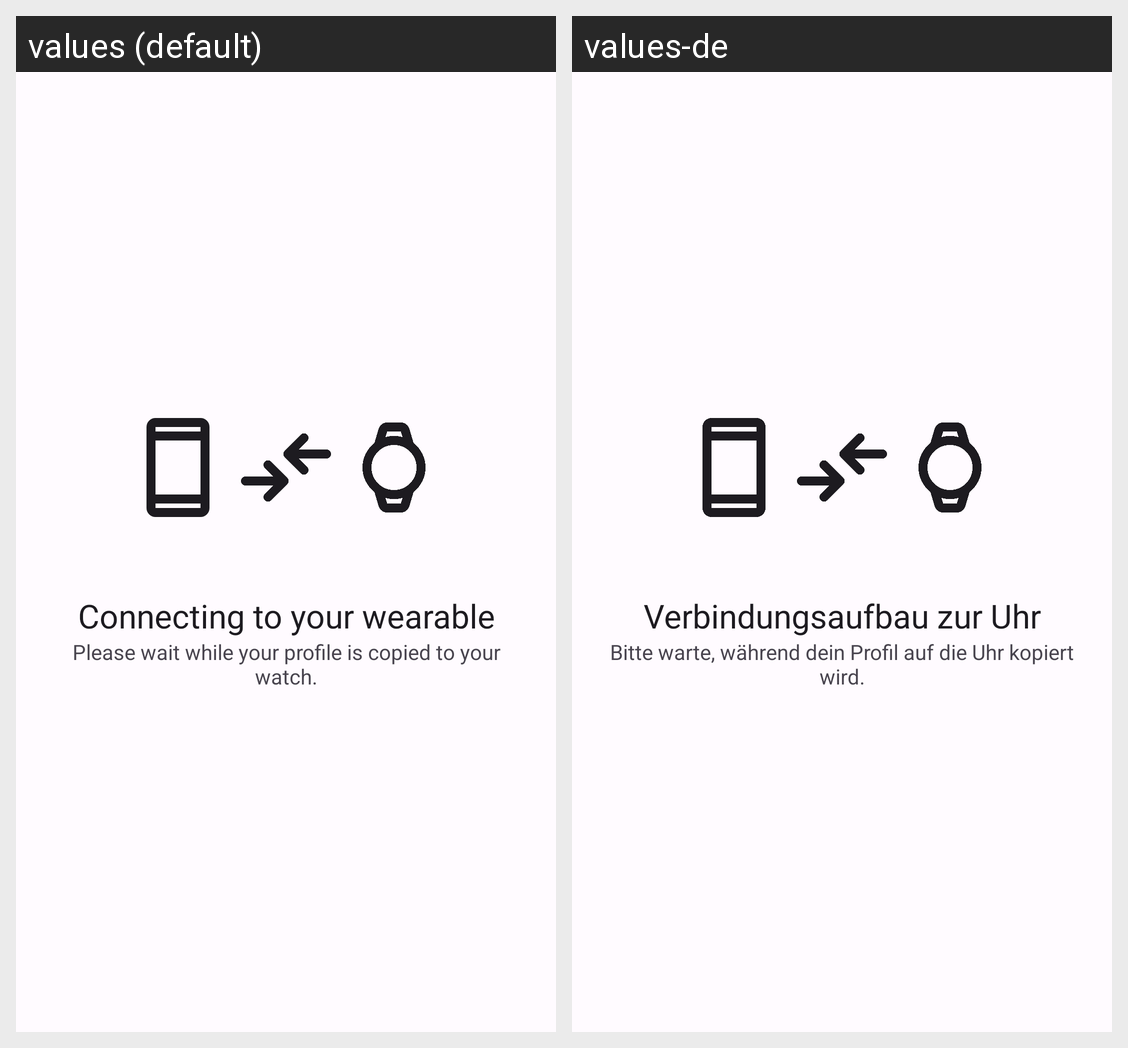

Here is an Android app screen in its default locale and in the app's own translations. Write out the translated-string differences for the strings that appear on this screen.
Android screen res/layout/activity_wear_os.xml rendered under 2 locales, left to right: values (default), values-de. Device: Nexus 5 (rendered at 1080×1920; each locale shown at half size, 540×960, under a caption strip naming it); theme AppTheme.
Strings drawn on this screen, with the default value and each locale's value (text and hints the layout hard-codes, and strings that could not be matched under every locale, appear in the picture but are not listed):

preference_wear_os_support_connecting
  values: Connecting to your wearable
  values-de: Verbindungsaufbau zur Uhr

preference_wear_os_support_connecting_desc
  values: Please wait while your profile is copied to your watch.
  values-de: Bitte warte, während dein Profil auf die Uhr kopiert wird.
